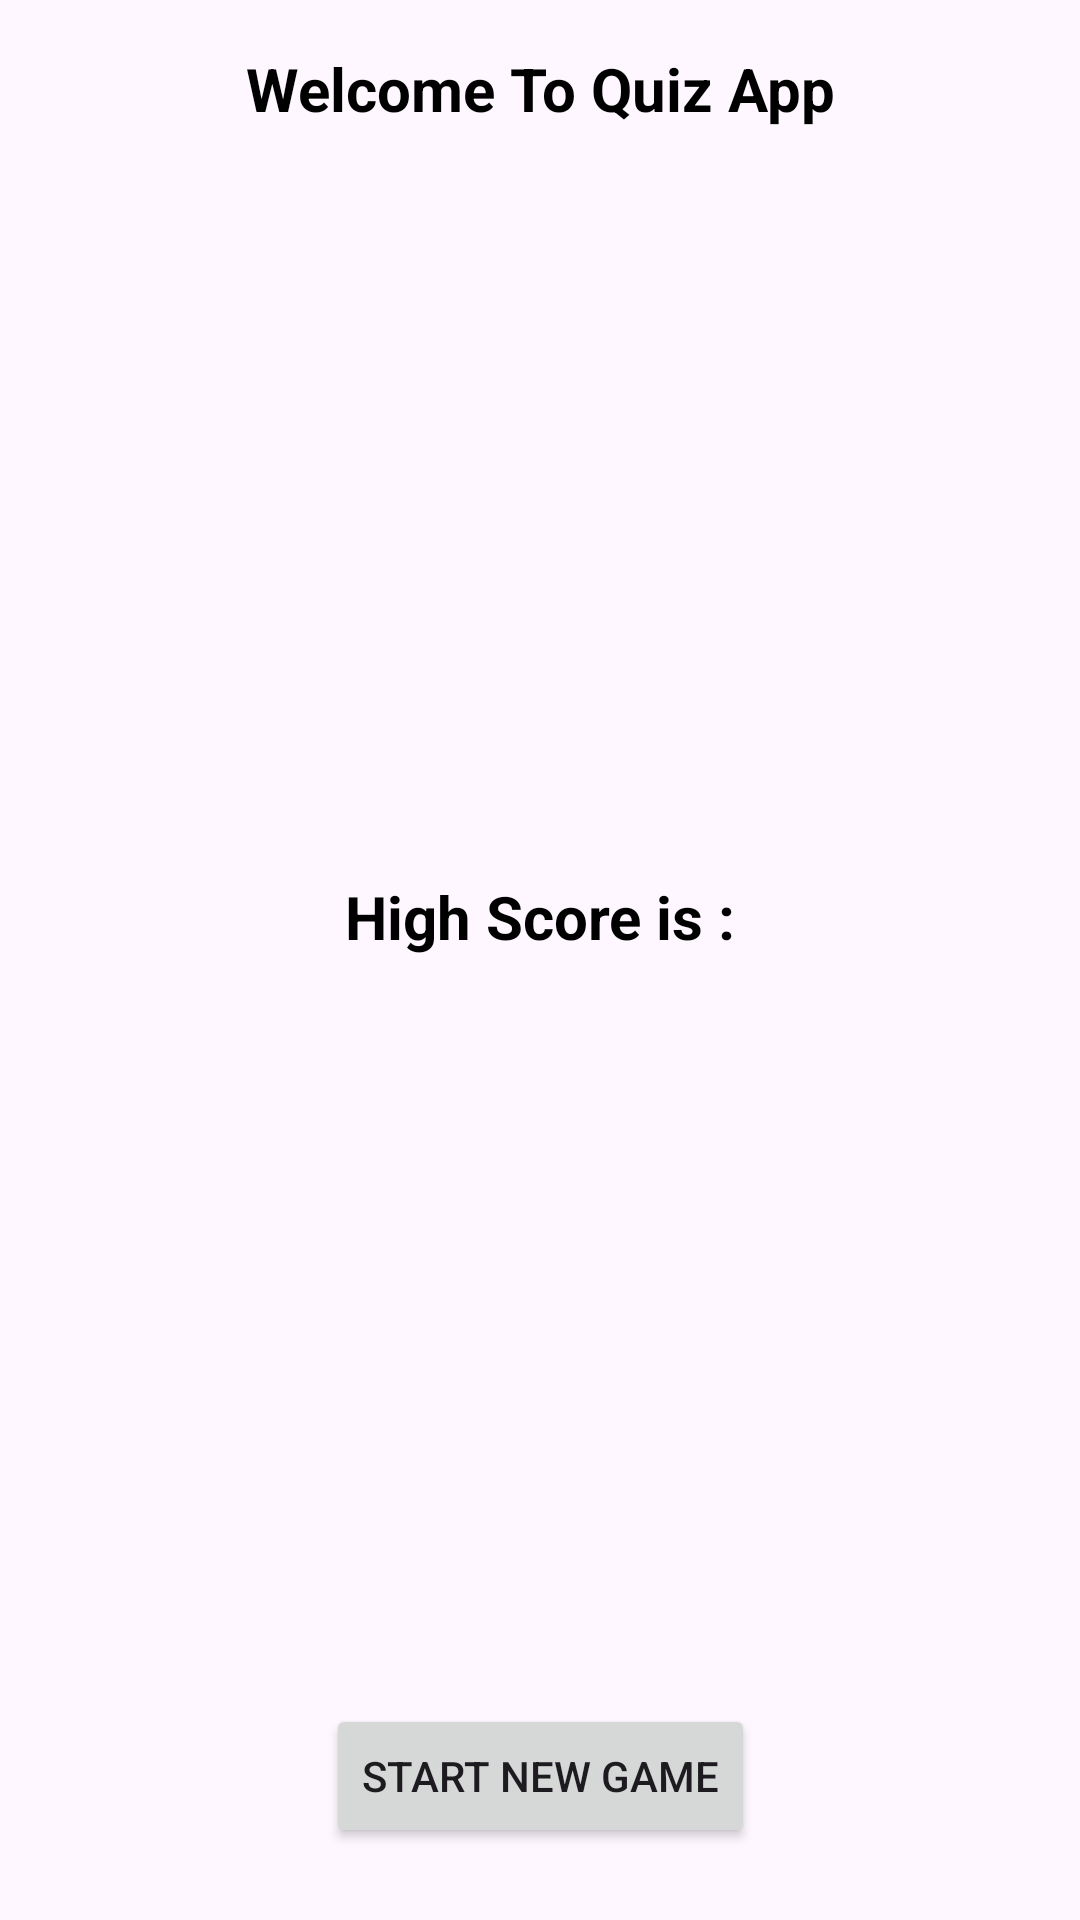

Produce the Android XML layout that renders to this screen, including the resource entries it uses.
<!-- AndroidManifest.xml: application theme Theme.AssignmentProject -->
<!-- res/layout/activity_main.xml -->
<?xml version="1.0" encoding="utf-8"?>
<layout xmlns:android="http://schemas.android.com/apk/res/android"
    xmlns:app="http://schemas.android.com/apk/res-auto"
    xmlns:tools="http://schemas.android.com/tools">


    <data>
        <variable
            name="viewModel"
            type="com.example.assignmentproject.viewModels.MainViewModel" />
    </data>

    <androidx.constraintlayout.widget.ConstraintLayout
        android:layout_width="match_parent"
        android:layout_height="match_parent"
        tools:context=".ui.activities.MainActivity">

        <TextView
            android:id="@+id/titleTv"
            android:layout_width="match_parent"
            android:layout_height="wrap_content"
            android:layout_marginTop="16dp"
            android:gravity="center"
            android:text="@string/welcome_to_quiz_app"
            android:textColor="@color/black"
            android:textSize="20sp"
            android:textStyle="bold"
            app:layout_constraintTop_toTopOf="parent" />

        <Button
            android:id="@+id/startGameBtn"
            android:layout_width="wrap_content"
            android:layout_height="wrap_content"
            android:layout_marginBottom="24dp"
            android:text="@string/start_new_game"
            android:onClick="@{(view)->viewModel.fetchData(view)}"
            app:layout_constraintBottom_toBottomOf="parent"
            app:layout_constraintEnd_toEndOf="parent"
            app:layout_constraintStart_toStartOf="parent" />

        <TextView
            android:id="@+id/highScoreTv"
            android:layout_width="match_parent"
            android:layout_height="wrap_content"
            android:gravity="center"
            android:text="@string/high_score_is"
            android:textColor="@color/black"
            android:textSize="20sp"
            android:textStyle="bold"
            app:layout_constraintBottom_toTopOf="@id/startGameBtn"
            app:layout_constraintTop_toBottomOf="@id/titleTv" />

    </androidx.constraintlayout.widget.ConstraintLayout>
</layout>
<!-- resources referenced by this layout -->
<resources>
  <string name="high_score_is">High Score is : </string>
  <string name="start_new_game">Start New Game</string>
  <string name="welcome_to_quiz_app">Welcome To Quiz App</string>
  <style name="Theme.AssignmentProject" parent="Base.Theme.AssignmentProject" />
  <style name="Base.Theme.AssignmentProject" parent="Theme.Material3.DayNight.NoActionBar">
          
          
      </style>
  <!-- not gathered from this repository: default colours our renderer supplied (Android Studio template values) -->
  <color name="black">#FF000000</color>
</resources>
